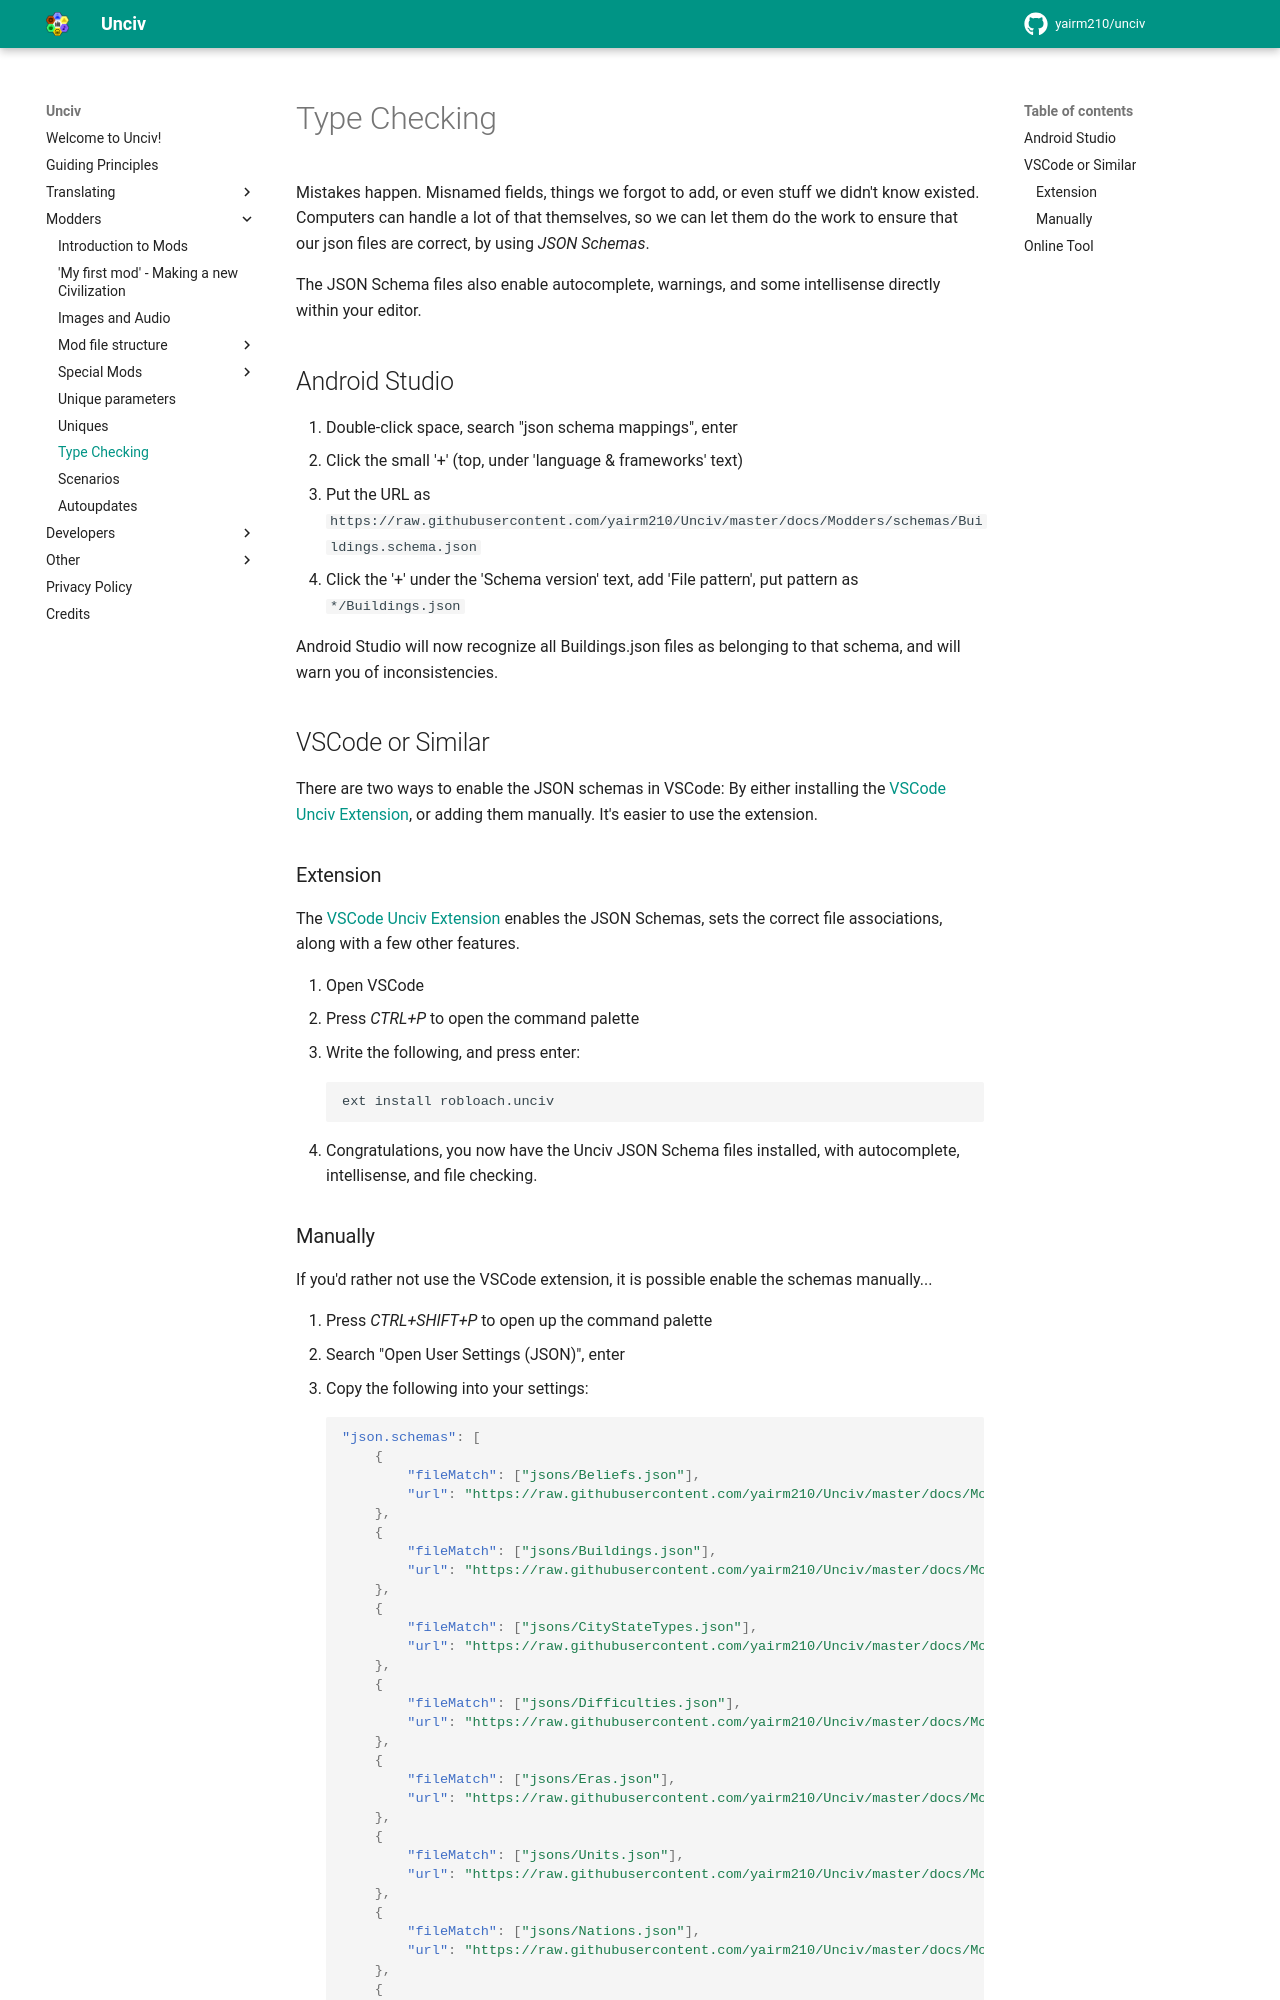

repository: GenericUsernameIsNotAvailable/unciv-locallm-negotiation · page: Modders/Type-checking/index.html · generator: mkdocs

# Type Checking

Mistakes happen. Misnamed fields, things we forgot to add, or even stuff we didn't know existed. Computers can handle a lot of that themselves, so we can let them do the work to ensure that our json files are correct, by using *JSON Schemas*.

The JSON Schema files also enable autocomplete, warnings, and some intellisense directly within your editor.

## Android Studio

1. Double-click space, search "json schema mappings", enter
2. Click the small '+' (top, under 'language & frameworks' text)
3. Put the URL as `https://raw.githubusercontent.com/yairm210/Unciv/master/docs/Modders/schemas/Buildings.schema.json`
4. Click the '+' under the 'Schema version' text, add 'File pattern', put pattern as `*/Buildings.json`

Android Studio will now recognize all Buildings.json files as belonging to that schema, and will warn you of inconsistencies.

## VSCode or Similar

There are two ways to enable the JSON schemas in VSCode: By either installing the [VSCode Unciv Extension](https://github.com/robloach/vscode-unciv), or adding them manually. It's easier to use the extension.

### Extension

The [VSCode Unciv Extension](https://github.com/robloach/vscode-unciv) enables the JSON Schemas, sets the correct file associations, along with a few other features.

1. Open VSCode
2. Press *CTRL+P* to open the command palette
3. Write the following, and press enter:
    ```
    ext install robloach.unciv
    ```
4. Congratulations, you now have the Unciv JSON Schema files installed, with autocomplete, intellisense, and file checking.
